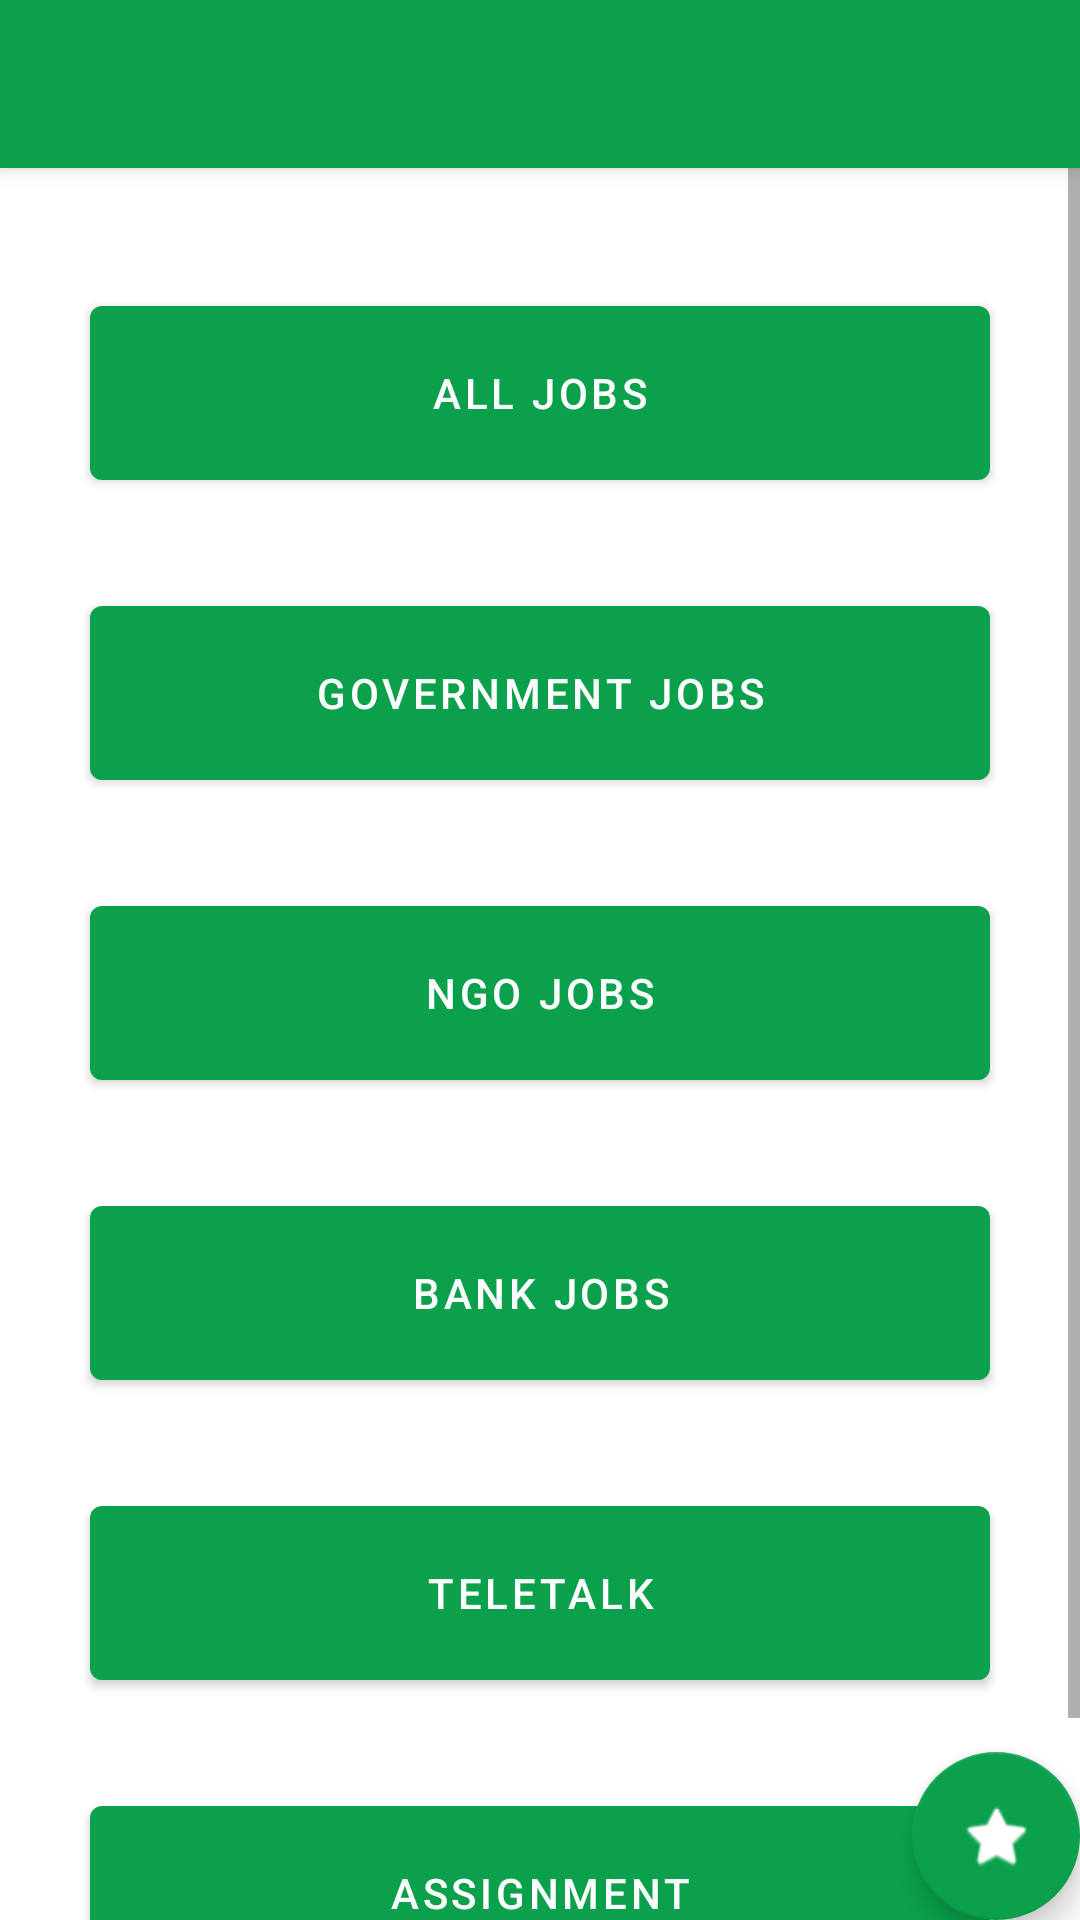

Here is an Android app screen rendered from its layout file. Give the layout XML and the strings, colors and styles it references.
<!-- AndroidManifest.xml: activity theme Theme.Bdcareer.NoActionBar -->
<!-- res/layout/activity_main.xml -->
<?xml version="1.0" encoding="utf-8"?>
<androidx.coordinatorlayout.widget.CoordinatorLayout xmlns:android="http://schemas.android.com/apk/res/android"
    xmlns:app="http://schemas.android.com/apk/res-auto"
    xmlns:tools="http://schemas.android.com/tools"
    android:layout_width="match_parent"
    android:layout_height="match_parent"
    tools:context=".MainActivity">

    <com.google.android.material.appbar.AppBarLayout
        android:layout_width="match_parent"
        android:layout_height="wrap_content"
        android:theme="@style/Theme.Bdcareer.AppBarOverlay">

        <androidx.appcompat.widget.Toolbar
            android:id="@+id/toolbar"
            android:layout_width="match_parent"
            android:layout_height="?attr/actionBarSize"
            android:background="?attr/colorPrimary"
            app:popupTheme="@style/Theme.Bdcareer.PopupOverlay" />

    </com.google.android.material.appbar.AppBarLayout>

    <include layout="@layout/content_main" />

    <com.google.android.material.floatingactionbutton.FloatingActionButton
        android:id="@+id/fab"
        android:layout_width="wrap_content"
        android:layout_height="wrap_content"
        android:layout_gravity="bottom|end"
        android:layout_margin="@dimen/fab_margin"
        app:srcCompat="@android:drawable/btn_star_big_on" />

</androidx.coordinatorlayout.widget.CoordinatorLayout>
<!-- res/layout/content_main.xml (included above) -->
<?xml version="1.0" encoding="utf-8"?>
<androidx.constraintlayout.widget.ConstraintLayout xmlns:android="http://schemas.android.com/apk/res/android"
    xmlns:app="http://schemas.android.com/apk/res-auto"
    xmlns:tools="http://schemas.android.com/tools"
    android:layout_width="match_parent"
    android:layout_height="match_parent"
    app:layout_behavior="@string/appbar_scrolling_view_behavior"
    tools:context=".MainActivity"
    tools:showIn="@layout/activity_main">

    <ScrollView xmlns:android="http://schemas.android.com/apk/res/android"
        android:layout_width="match_parent"
        android:layout_height="match_parent">

        <LinearLayout

            android:layout_width="match_parent"
            android:layout_height="wrap_content"
            android:gravity="center"
            android:orientation="vertical"
            android:paddingBottom="50dp"
            tools:context=".MainActivity">


            <Button
                android:id="@+id/allJobs"
                android:layout_width="300dp"
                android:layout_height="70dp"
                android:layout_centerHorizontal="true"
                android:layout_centerVertical="true"
                android:layout_marginTop="40dp"
                android:gravity="center"
                android:onClick="allJobs"
                android:text="@string/allJobs"
                android:textColor="@color/white" />

            <Button
                android:id="@+id/governmentJobs"
                android:layout_width="300dp"
                android:layout_height="70dp"
                android:layout_centerHorizontal="true"
                android:layout_centerVertical="true"
                android:layout_marginTop="30dp"
                android:gravity="center"
                android:onClick="governmentJobs"
                android:text="@string/governmentJobs"
                android:textColor="@color/white" />

            <Button
                android:id="@+id/ngoJobs"
                android:layout_width="300dp"
                android:layout_height="70dp"
                android:layout_centerHorizontal="true"
                android:layout_centerVertical="true"
                android:layout_marginTop="30dp"
                android:gravity="center"
                android:onClick="ngoJobs"
                android:text="@string/ngoJobs"
                android:textColor="@color/white" />

            <Button
                android:id="@+id/bankJobs"
                android:layout_width="300dp"
                android:layout_height="70dp"
                android:layout_centerHorizontal="true"
                android:layout_centerVertical="true"
                android:layout_marginTop="30dp"
                android:gravity="center"
                android:onClick="BankJobs"
                android:text="@string/bank_Jobs"
                android:textColor="@color/white" />

            <Button
                android:id="@+id/teletalkApplication"
                android:layout_width="300dp"
                android:layout_height="70dp"
                android:layout_centerHorizontal="true"
                android:layout_centerVertical="true"
                android:layout_marginTop="30dp"
                android:gravity="center"
                android:onClick="teletalkApplication"
                android:text="@string/teletalkApplication"
                android:textColor="@color/white" />

            <Button
                android:id="@+id/assignment"
                android:layout_width="300dp"
                android:layout_height="70dp"
                android:layout_centerHorizontal="true"
                android:layout_centerVertical="true"
                android:layout_marginTop="30dp"
                android:gravity="center"
                android:onClick="assignment"
                android:text="@string/assignment"
                android:textColor="@color/white" />


        </LinearLayout>
    </ScrollView>

</androidx.constraintlayout.widget.ConstraintLayout>
<!-- resources referenced by this layout -->
<resources>
  <color name="white">#ffffff</color>
  <string name="allJobs">All Jobs</string>
  <string name="assignment">Assignment</string>
  <string name="bank_Jobs">Bank Jobs</string>
  <string name="governmentJobs">Government Jobs</string>
  <string name="ngoJobs">NGO Jobs</string>
  <string name="teletalkApplication">Teletalk</string>
  <style name="Theme.Bdcareer.AppBarOverlay" parent="ThemeOverlay.AppCompat.Dark.ActionBar" />
  <style name="Theme.Bdcareer.PopupOverlay" parent="ThemeOverlay.AppCompat.Light" />
  <style name="Theme.Bdcareer.NoActionBar">
          <item name="windowActionBar">false</item>
          <item name="windowNoTitle">true</item>
      </style>
</resources>
